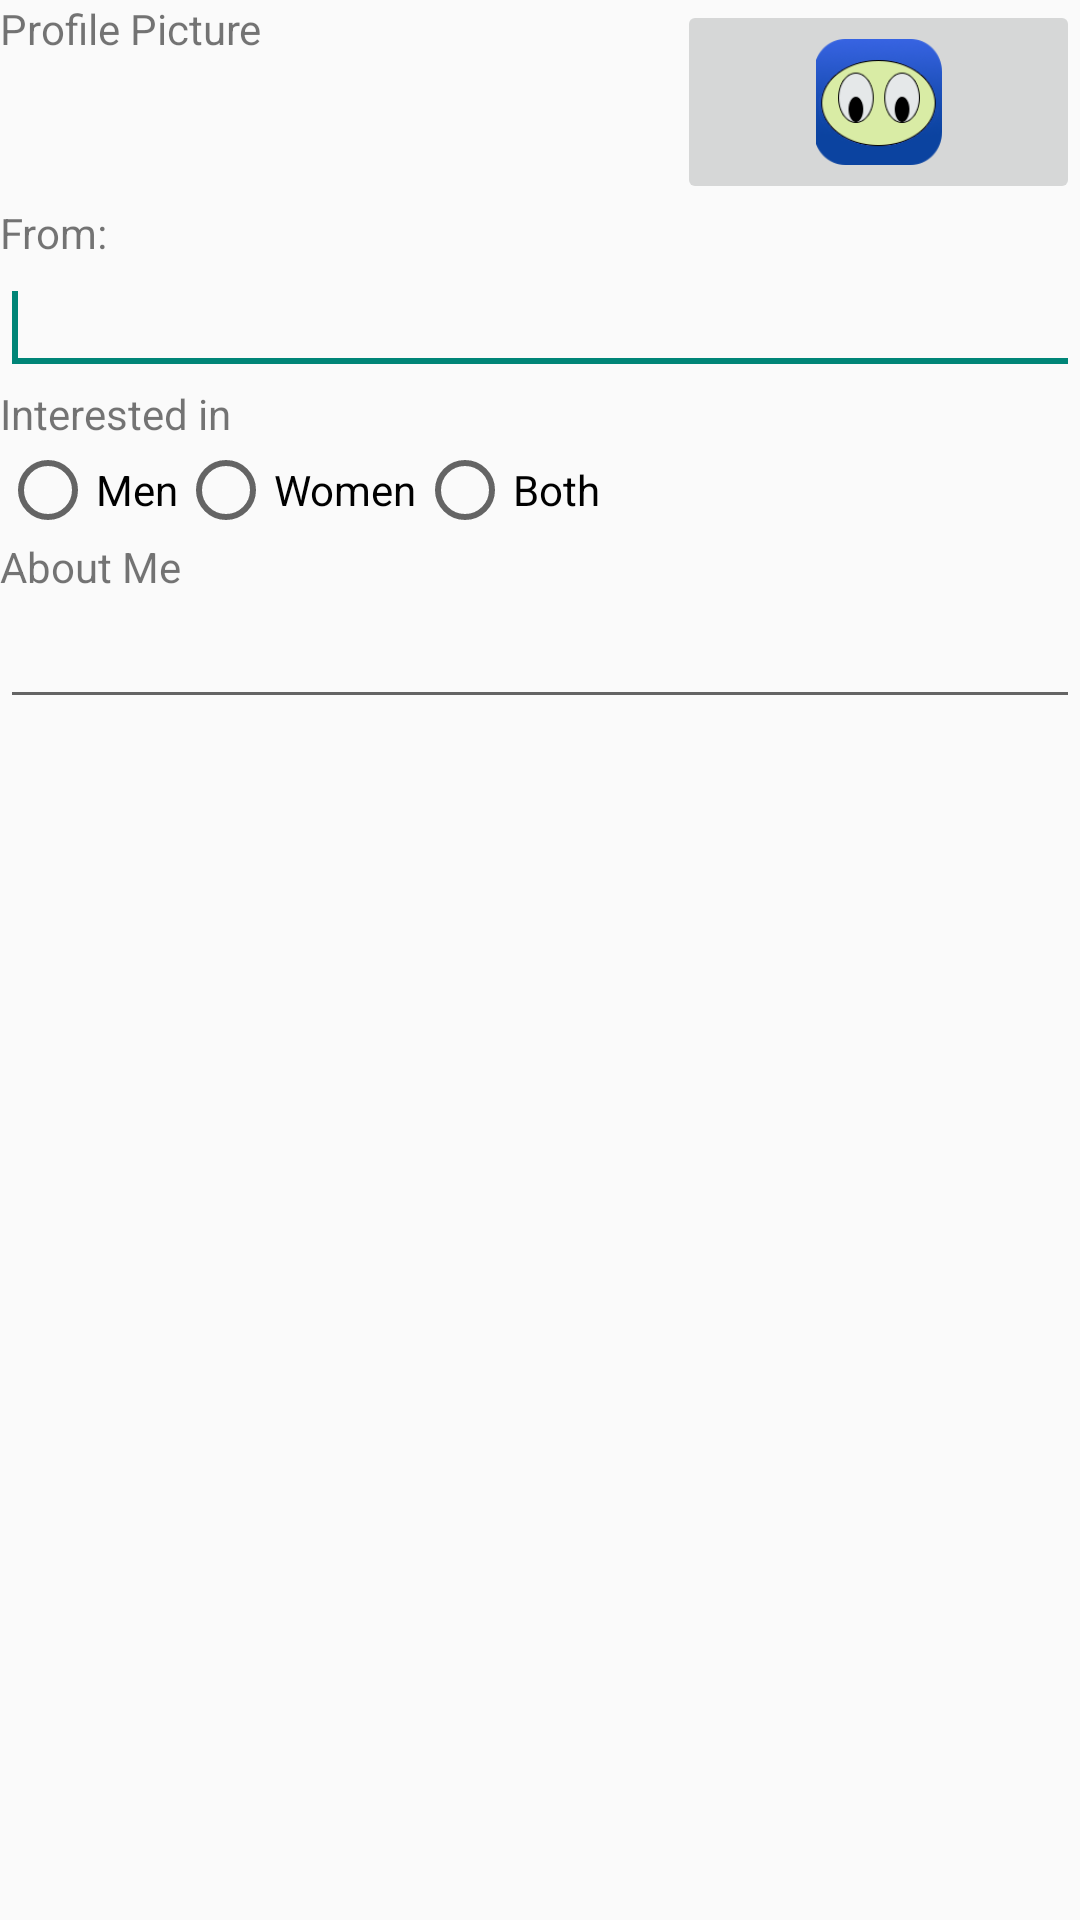

Layout XML and referenced resources for this Android screen:
<!-- AndroidManifest.xml: application theme AppTheme -->
<!-- res/layout/activity_edit_profile.xml -->
<FrameLayout xmlns:android="http://schemas.android.com/apk/res/android"
    xmlns:tools="http://schemas.android.com/tools"
    android:id="@+id/container"
    android:layout_width="match_parent"
    android:layout_height="match_parent"
    tools:context="com.example.sniptease.EditProfileActivity"
    tools:ignore="MergeRootFrame" >

    <LinearLayout
        android:layout_width="match_parent"
        android:layout_height="match_parent"
        android:orientation="vertical" >

        <LinearLayout
            android:layout_width="match_parent"
            android:layout_height="wrap_content" >

            <TextView
                android:layout_width="wrap_content"
                android:layout_height="wrap_content"
                android:layout_weight="1"
                android:ems="10"
                android:text="Profile Picture" >
            </TextView>

            <ImageButton
                android:id="@+id/edit_profile_upload_pic"
                android:layout_width="wrap_content"
                android:layout_height="wrap_content"
                android:layout_weight="1"
                android:onClick="onImageClick"
                android:src="@drawable/ic_launcher" />

        </LinearLayout>

        <TextView
            android:layout_width="match_parent"
            android:layout_height="wrap_content"
            android:ems="10"
            android:text="From:" />

        <EditText
            android:id="@+id/edit_profile_location"
            android:layout_width="match_parent"
            android:layout_height="wrap_content"
            android:ems="10" >

            <requestFocus />
        </EditText>

        <TextView
            android:id="@+id/view_profile_username"
            android:layout_width="wrap_content"
            android:layout_height="wrap_content"
            android:text="Interested in" />

        <RadioGroup
            android:layout_width="fill_parent"
            android:layout_height="wrap_content"
            android:orientation="horizontal"
            android:id="@+id/edit_profile_orientation_group">"

            <RadioButton
                android:id="@+id/edit_profile_likes_men"
                android:layout_width="wrap_content"
                android:layout_height="wrap_content"
                android:text="Men" />

            <RadioButton
                android:id="@+id/edit_profile_likes_women"
                android:layout_width="wrap_content"
                android:layout_height="wrap_content"
                android:text="Women" />

            <RadioButton
                android:id="@+id/edit_profile_likes_both"
                android:layout_width="wrap_content"
                android:layout_height="wrap_content"
                android:text="Both" />
        </RadioGroup>

        <TextView
            android:id="@+id/view_profile_location_text"
            android:layout_width="wrap_content"
            android:layout_height="wrap_content"
            android:text="About Me" />

        <EditText
            android:id="@+id/edit_profile_about_me"
            android:layout_width="match_parent"
            android:layout_height="wrap_content"
            android:ems="10"
            android:inputType="textMultiLine" />
    </LinearLayout>

</FrameLayout>
<!-- resources referenced by this layout -->
<resources>
  <!-- drawable ic_launcher: png bitmap (drawable-hdpi, 4391 bytes) -->
  <style name="AppTheme" parent="Theme.AppCompat.Light">
          
      </style>
</resources>
